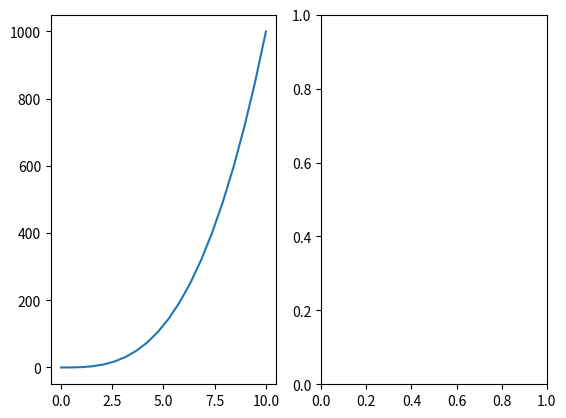
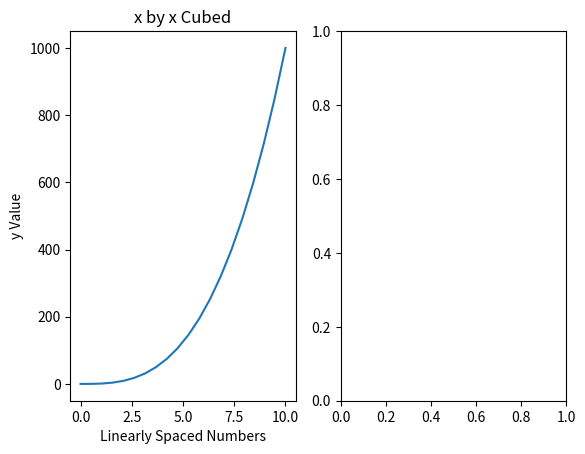
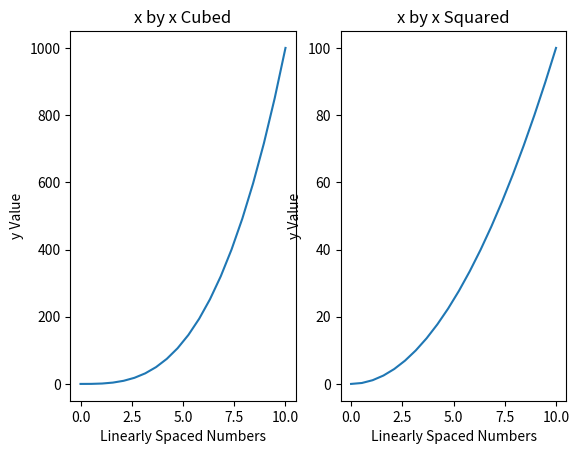
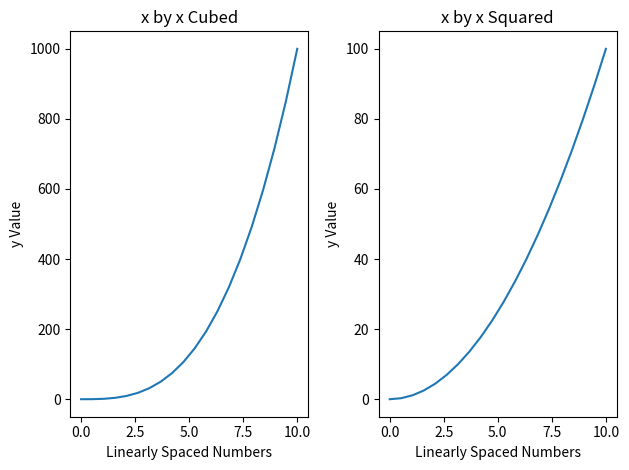

The matplotlib source for these figures, in order:
# Exercise 8: Multiple Line Plots Using Subplots

import numpy as np
x = np.linspace(0, 10, 20) # create x
y = x**3 # create y
y2 = x**2 # create y2

# create figure object with two subplots that are side-by-side
import matplotlib.pyplot as plt
fig, axes = plt.subplots(nrows=1, ncols=2)

# plot x on left axes
import matplotlib.pyplot as plt
fig, axes = plt.subplots(nrows=1, ncols=2)
axes[0].plot(x, y) # plot x squared by y

# add title and axis labels for left axes
import matplotlib.pyplot as plt
fig, axes = plt.subplots(nrows=1, ncols=2)
axes[0].plot(x, y) # plot x squared by y
axes[0].set_title('x by x Cubed') # set title
axes[0].set_xlabel('Linearly Spaced Numbers') # set x axis label
axes[0].set_ylabel('y Value') # set y axis label

# style the right axes
import matplotlib.pyplot as plt
fig, axes = plt.subplots(nrows=1, ncols=2)
axes[0].plot(x, y) # plot x-cubed by x
axes[0].set_title('x by x Cubed') # set title
axes[0].set_xlabel('Linearly Spaced Numbers') # set x axis label
axes[0].set_ylabel('y Value') # set y axis label
# plot on the right axes
axes[1].plot(x, y2) # plot x-squared by x
axes[1].set_title('x by x Squared') # set title
axes[1].set_xlabel('Linearly Spaced Numbers') # set x axis label
axes[1].set_ylabel('y Value') # set y axis label

# prevent plot overlap
import matplotlib.pyplot as plt
fig, axes = plt.subplots(nrows=1, ncols=2)
axes[0].plot(x, y) # plot x-cubed by x
axes[0].set_title('x by x Cubed') # set title
axes[0].set_xlabel('Linearly Spaced Numbers') # set x axis label
axes[0].set_ylabel('y Value') # set y axis label
# plot on the right axes
axes[1].plot(x, y2) # plot x-squared by x
axes[1].set_title('x by x Squared') # set title
axes[1].set_xlabel('Linearly Spaced Numbers') # set x axis label
axes[1].set_ylabel('y Value') # set y axis label
plt.tight_layout() # prevent plot overlap

# call the object
fig